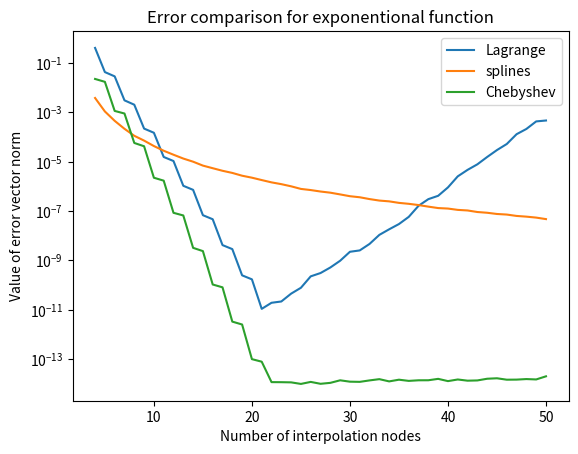

Write the Python code that produced this figure.
import numpy as np
import matplotlib.pyplot as plt

def lagrange(points, vals, x):
    n = len(points)
    result = 0

    for i in range(n):
        product = 1
        for j in range(n):
            if j != i:
                product *= (x - points[j]) / (points[i] - points[j])
        result += product * vals[i]
    
    return result

def splines(n, func, x):
    a = x // (2 / (n - 1)) * (2 / (n - 1))
    b = a + (2 / (n - 1))

    points = np.linspace(a, b, 4)
    vals = func(points)

    return lagrange(points, vals, x)

def chebyshev_nodes(n):
    chebyshev = np.array([])
    for i in range(n + 1):
        chebyshev = np.append(chebyshev, np.cos((2 * i + 1) / (2 * (n + 1)) * np.pi))
    
    return chebyshev

def f1(x):
    return 1 / (1 + 25 * x * x)

def f2(x):
    return np.exp(np.cos(x))

def zad1():
    n = 12

    x = np.linspace(-1, 1, 1000)
    y = f1(x)
    plt.plot(x, y, label="Runge's function")

    points = np.linspace(-1, 1, n)
    vals = f1(points)
    plt.scatter(points, vals, color="orange")

    y = lagrange(points, vals, x)
    plt.plot(x, y, color="orange", label="Lagrange")

    y = splines(n, x)
    plt.plot(x, y, color="red", label="splines")

    chebyshev = chebyshev_nodes(n)
    che_vals = f1(chebyshev)

    plt.scatter(chebyshev, che_vals, color="green")
    y = lagrange(chebyshev, che_vals, x)
    plt.plot(x, y, color="green", label="Chebyshev")

    plt.xlabel("Arguments")
    plt.ylabel("Values")
    plt.title("Runge's function interpolation")
    plt.legend()
    plt.show()

def error_plot(func, title):
    evaluation = np.random.uniform(-1, 1, 500)
    x = np.linspace(4, 50, 47)
    y = np.array([])

    for n in range(4, 51):
        points = np.linspace(-1, 1, n)
        vals = func(points)

        error_norm = np.linalg.norm(abs(func(evaluation) - lagrange(points, vals, evaluation)) /\
            lagrange(points, vals, evaluation))
        y = np.append(y, error_norm)
    
    plt.plot(x, y, label="Lagrange")
    y = np.array([])

    for n in range(4, 51):
        error_norm = np.linalg.norm(abs(func(evaluation) - splines(n, func, evaluation)) /\
            splines(n, func, evaluation))
        y = np.append(y, error_norm)

    plt.plot(x, y, label="splines")
    y = np.array([])

    for n in range(4, 51):
        points = chebyshev_nodes(n)
        vals = func(points)

        error_norm = np.linalg.norm(abs(func(evaluation) - lagrange(points, vals, evaluation)) /\
            lagrange(points, vals, evaluation))
        y = np.append(y, error_norm)
    
    plt.plot(x, y, label="Chebyshev")
    plt.yscale("log")
    plt.xlabel("Number of interpolation nodes")
    plt.ylabel("Value of error vector norm")
    plt.title(title)
    plt.legend()
    plt.show()

def zad2():
    #error_plot(f1, "Error comparison for Runge's function")
    error_plot(f2, "Error comparison for exponentional function")


zad2()
